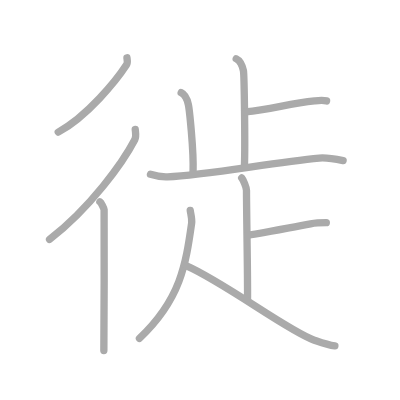
t = 0.00 s
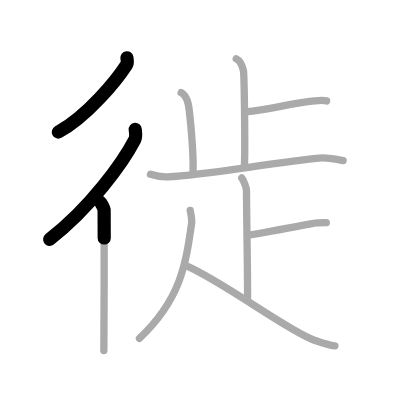
t = 2.25 s
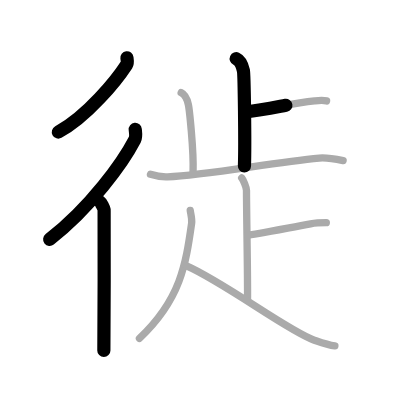
t = 4.50 s
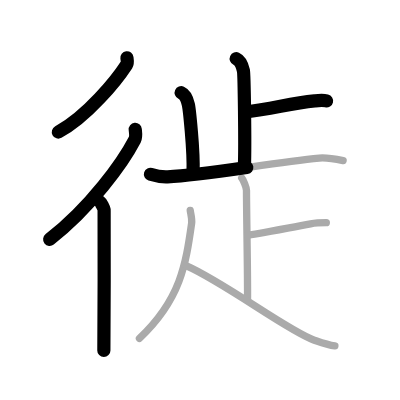
t = 6.50 s
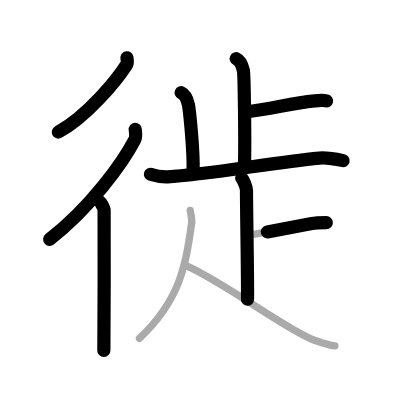
t = 8.75 s
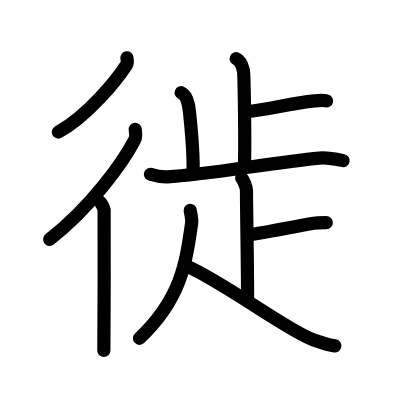
t = 11.00 s

The animated SVG that drew these frames (rendered in a browser with its animation timeline set to each time). Animation: 11 SMIL elements (animate=11); one cycle of 11.00 s.

<?xml version="1.0" standalone="no"?>
<!DOCTYPE svg PUBLIC "-//W3C//DTD SVG 1.1//EN"   "http://www.w3.org/Graphics/SVG/1.1/DTD/svg11.dtd">
<svg width="400px" height="400px"  version="1.1" xmlns="http://www.w3.org/2000/svg">
  <defs>
    <marker id="Triangle" viewBox="0 0 10 10" refX="0" refY="5" markerUnits="strokeWidth" markerWidth="3" style="stroke-opacity:0%;fill:#aaaaaa;" markerHeight="2" orient="auto">
      <path d="M 0 0 L 10 5 L 0 10 z" />
    </marker>
    
    <marker id="Arrow" viewBox="0 0 10 10" refX="5" refY="5" markerUnits="strokeWidth" markerWidth="1.8" style="stroke-opacity:0%;fill:#770000;" markerHeight="2" orient="auto">
      <path d="M 0 4 L 6 4 L 4 1 L 10 5 L 4 9 L 6 6 L 0 6 z" />
        <circle cx="5" cy="5" r="5" />
      </marker>
    
    <marker id="TriangleRed" viewBox="0 0 10 10" refX="0" refY="5" markerUnits="strokeWidth" markerWidth="3" style="stroke-opacity:0%;fill:#CC0000;" markerHeight="2" orient="auto">
      <path d="M 0 0 L 10 5 L 0 10 z" />
    </marker>
    
    <marker id="ArrowRed" viewBox="0 0 10 10" refX="5" refY="5" markerUnits="strokeWidth" markerWidth="1.8" style="stroke-opacity:0%;fill:#CC0000;" markerHeight="2" orient="auto">
      <path d="M 0 4 L 6 4 L 4 1 L 10 5 L 4 9 L 6 6 L 0 6 z" />
        <circle cx="5" cy="5" r="5" />
      </marker>
    
  </defs>
  
  <path style="fill:#ffffff; fill-opacity:100%; fill-rule:evenodd; stroke-width:0;" d="M 0 0 L 400px 0 L 400px 400px L 0 400px L 0 0" />

  <g transform="scale(3.6697247706422 3.6697247706422)">
<path style="fill:none; fill-opacity:0%; fill-rule:evenodd; stroke:#aaaaaa; stroke-opacity:100%; stroke-width: 1.5pt; stroke-linejoin:round; stroke-linecap:round;" d="M34.59 15.75c0.06 0.48 0.27 1.33-0.11 1.92C31.8 21.81 23.73 31.78 15.87 36"></path>
<path style="fill:none; fill-opacity:0%; fill-rule:evenodd; stroke:#aaaaaa; stroke-opacity:100%; stroke-width: 1.5pt; stroke-linejoin:round; stroke-linecap:round;" d="M36.85 35.25c0.07 0.71 0.32 1.97-0.13 2.84C33.53 44.22 24.75 56.5 13.5 65.25"></path>
<path style="fill:none; fill-opacity:0%; fill-rule:evenodd; stroke:#aaaaaa; stroke-opacity:100%; stroke-width: 1.5pt; stroke-linejoin:round; stroke-linecap:round;" d="M27.22 55c0.36 0.25 1.07 1.65 1.15 2.16c0.07 0.51 0 35.15-0.07 38.34"></path>
<path style="fill:none; fill-opacity:0%; fill-rule:evenodd; stroke:#aaaaaa; stroke-opacity:100%; stroke-width: 1.5pt; stroke-linejoin:round; stroke-linecap:round;" d="M64.37 16c1.09 0.5 1.74 2.25 1.96 3.25c0.22 1 0.5 19.75 0.28 26"></path>
<path style="fill:none; fill-opacity:0%; fill-rule:evenodd; stroke:#aaaaaa; stroke-opacity:100%; stroke-width: 1.5pt; stroke-linejoin:round; stroke-linecap:round;" d="M66.88 30.5c7.12-0.75 11.87-2.25 18.85-3c1.73-0.19 2.18-0.25 3.26 0"></path>
<path style="fill:none; fill-opacity:0%; fill-rule:evenodd; stroke:#aaaaaa; stroke-opacity:100%; stroke-width: 1.5pt; stroke-linejoin:round; stroke-linecap:round;" d="M49.37 25.25c1.09 0.5 1.74 2.25 1.96 3.25c0.22 1 1.5 12.25 1.28 18.5"></path>
<path style="fill:none; fill-opacity:0%; fill-rule:evenodd; stroke:#aaaaaa; stroke-opacity:100%; stroke-width: 1.5pt; stroke-linejoin:round; stroke-linecap:round;" d="M41 47.49c0.73 0.23 2.7 0.77 4.66 0.69c10.56-0.46 28.28-3.86 41.35-5.1c1.96-0.18 5.37 0.46 6.49 0.69"></path>
<path style="fill:none; fill-opacity:0%; fill-rule:evenodd; stroke:#aaaaaa; stroke-opacity:100%; stroke-width: 1.5pt; stroke-linejoin:round; stroke-linecap:round;" d="M65.86 48.5c0.39 0.46 1.31 2.48 1.31 3.4c0 6.25 0.36 23.91 0.28 29.63"></path>
<path style="fill:none; fill-opacity:0%; fill-rule:evenodd; stroke:#aaaaaa; stroke-opacity:100%; stroke-width: 1.5pt; stroke-linejoin:round; stroke-linecap:round;" d="M88.92 60.67c-1.24 0-2.72 0.02-4.29 0.31c-7.42 1.37-15.89 3.06-17.1 3.06"></path>
<path style="fill:none; fill-opacity:0%; fill-rule:evenodd; stroke:#aaaaaa; stroke-opacity:100%; stroke-width: 1.5pt; stroke-linejoin:round; stroke-linecap:round;" d="M51.84 57.31c0.08 0.88 0.56 2.25 0.38 3.53C50.64 71.92 49.29 81.53 38 92.21"></path>
<path style="fill:none; fill-opacity:0%; fill-rule:evenodd; stroke:#aaaaaa; stroke-opacity:100%; stroke-width: 1.5pt; stroke-linejoin:round; stroke-linecap:round;" d="M50.83 72.47c10.24 4.45 27.8 17.8 34.49 20.09c2.12 0.73 3.89 1.41 5.94 1.69"></path>

<path style="fill:none; fill-opacity:0%; fill-rule:evenodd; stroke:#000000; stroke-opacity:100%; stroke-width: 2.7pt; stroke-linejoin:round; stroke-linecap:round;" d="M34.59 15.75c0.06 0.48 0.27 1.33-0.11 1.92C31.8 21.81 23.73 31.78 15.87 36" pathLength="100" stroke-dashoffset="100" stroke-dasharray="100 105"><animate id="dashAnim1" attributeName="stroke-dashoffset" from="100" to="0" dur="1s" calcMode="linear" fill="freeze"/></path>
<path style="fill:none; fill-opacity:0%; fill-rule:evenodd; stroke:#000000; stroke-opacity:100%; stroke-width: 2.7pt; stroke-linejoin:round; stroke-linecap:round;" d="M36.85 35.25c0.07 0.71 0.32 1.97-0.13 2.84C33.53 44.22 24.75 56.5 13.5 65.25" pathLength="100" stroke-dashoffset="100" stroke-dasharray="100 105"><animate id="dashAnim2" attributeName="stroke-dashoffset" from="100" to="0" dur="1s" calcMode="linear" begin="dashAnim1.end" fill="freeze"/></path>
<path style="fill:none; fill-opacity:0%; fill-rule:evenodd; stroke:#000000; stroke-opacity:100%; stroke-width: 2.7pt; stroke-linejoin:round; stroke-linecap:round;" d="M27.22 55c0.36 0.25 1.07 1.65 1.15 2.16c0.07 0.51 0 35.15-0.07 38.34" pathLength="100" stroke-dashoffset="100" stroke-dasharray="100 105"><animate id="dashAnim3" attributeName="stroke-dashoffset" from="100" to="0" dur="1s" calcMode="linear" begin="dashAnim2.end" fill="freeze"/></path>
<path style="fill:none; fill-opacity:0%; fill-rule:evenodd; stroke:#000000; stroke-opacity:100%; stroke-width: 2.7pt; stroke-linejoin:round; stroke-linecap:round;" d="M64.37 16c1.09 0.5 1.74 2.25 1.96 3.25c0.22 1 0.5 19.75 0.28 26" pathLength="100" stroke-dashoffset="100" stroke-dasharray="100 105"><animate id="dashAnim4" attributeName="stroke-dashoffset" from="100" to="0" dur="1s" calcMode="linear" begin="dashAnim3.end" fill="freeze"/></path>
<path style="fill:none; fill-opacity:0%; fill-rule:evenodd; stroke:#000000; stroke-opacity:100%; stroke-width: 2.7pt; stroke-linejoin:round; stroke-linecap:round;" d="M66.88 30.5c7.12-0.75 11.87-2.25 18.85-3c1.73-0.19 2.18-0.25 3.26 0" pathLength="100" stroke-dashoffset="100" stroke-dasharray="100 105"><animate id="dashAnim5" attributeName="stroke-dashoffset" from="100" to="0" dur="1s" calcMode="linear" begin="dashAnim4.end" fill="freeze"/></path>
<path style="fill:none; fill-opacity:0%; fill-rule:evenodd; stroke:#000000; stroke-opacity:100%; stroke-width: 2.7pt; stroke-linejoin:round; stroke-linecap:round;" d="M49.37 25.25c1.09 0.5 1.74 2.25 1.96 3.25c0.22 1 1.5 12.25 1.28 18.5" pathLength="100" stroke-dashoffset="100" stroke-dasharray="100 105"><animate id="dashAnim6" attributeName="stroke-dashoffset" from="100" to="0" dur="1s" calcMode="linear" begin="dashAnim5.end" fill="freeze"/></path>
<path style="fill:none; fill-opacity:0%; fill-rule:evenodd; stroke:#000000; stroke-opacity:100%; stroke-width: 2.7pt; stroke-linejoin:round; stroke-linecap:round;" d="M41 47.49c0.73 0.23 2.7 0.77 4.66 0.69c10.56-0.46 28.28-3.86 41.35-5.1c1.96-0.18 5.37 0.46 6.49 0.69" pathLength="100" stroke-dashoffset="100" stroke-dasharray="100 105"><animate id="dashAnim7" attributeName="stroke-dashoffset" from="100" to="0" dur="1s" calcMode="linear" begin="dashAnim6.end" fill="freeze"/></path>
<path style="fill:none; fill-opacity:0%; fill-rule:evenodd; stroke:#000000; stroke-opacity:100%; stroke-width: 2.7pt; stroke-linejoin:round; stroke-linecap:round;" d="M65.86 48.5c0.39 0.46 1.31 2.48 1.31 3.4c0 6.25 0.36 23.91 0.28 29.63" pathLength="100" stroke-dashoffset="100" stroke-dasharray="100 105"><animate id="dashAnim8" attributeName="stroke-dashoffset" from="100" to="0" dur="1s" calcMode="linear" begin="dashAnim7.end" fill="freeze"/></path>
<path style="fill:none; fill-opacity:0%; fill-rule:evenodd; stroke:#000000; stroke-opacity:100%; stroke-width: 2.7pt; stroke-linejoin:round; stroke-linecap:round;" d="M88.92 60.67c-1.24 0-2.72 0.02-4.29 0.31c-7.42 1.37-15.89 3.06-17.1 3.06" pathLength="100" stroke-dashoffset="100" stroke-dasharray="100 105"><animate id="dashAnim9" attributeName="stroke-dashoffset" from="100" to="0" dur="1s" calcMode="linear" begin="dashAnim8.end" fill="freeze"/></path>
<path style="fill:none; fill-opacity:0%; fill-rule:evenodd; stroke:#000000; stroke-opacity:100%; stroke-width: 2.7pt; stroke-linejoin:round; stroke-linecap:round;" d="M51.84 57.31c0.08 0.88 0.56 2.25 0.38 3.53C50.64 71.92 49.29 81.53 38 92.21" pathLength="100" stroke-dashoffset="100" stroke-dasharray="100 105"><animate id="dashAnim10" attributeName="stroke-dashoffset" from="100" to="0" dur="1s" calcMode="linear" begin="dashAnim9.end" fill="freeze"/></path>
<path style="fill:none; fill-opacity:0%; fill-rule:evenodd; stroke:#000000; stroke-opacity:100%; stroke-width: 2.7pt; stroke-linejoin:round; stroke-linecap:round;" d="M50.83 72.47c10.24 4.45 27.8 17.8 34.49 20.09c2.12 0.73 3.89 1.41 5.94 1.69" pathLength="100" stroke-dashoffset="100" stroke-dasharray="100 105"><animate id="dashAnim11" attributeName="stroke-dashoffset" from="100" to="0" dur="1s" calcMode="linear" begin="dashAnim10.end" fill="freeze"/></path>

</g>

</svg>  
          
